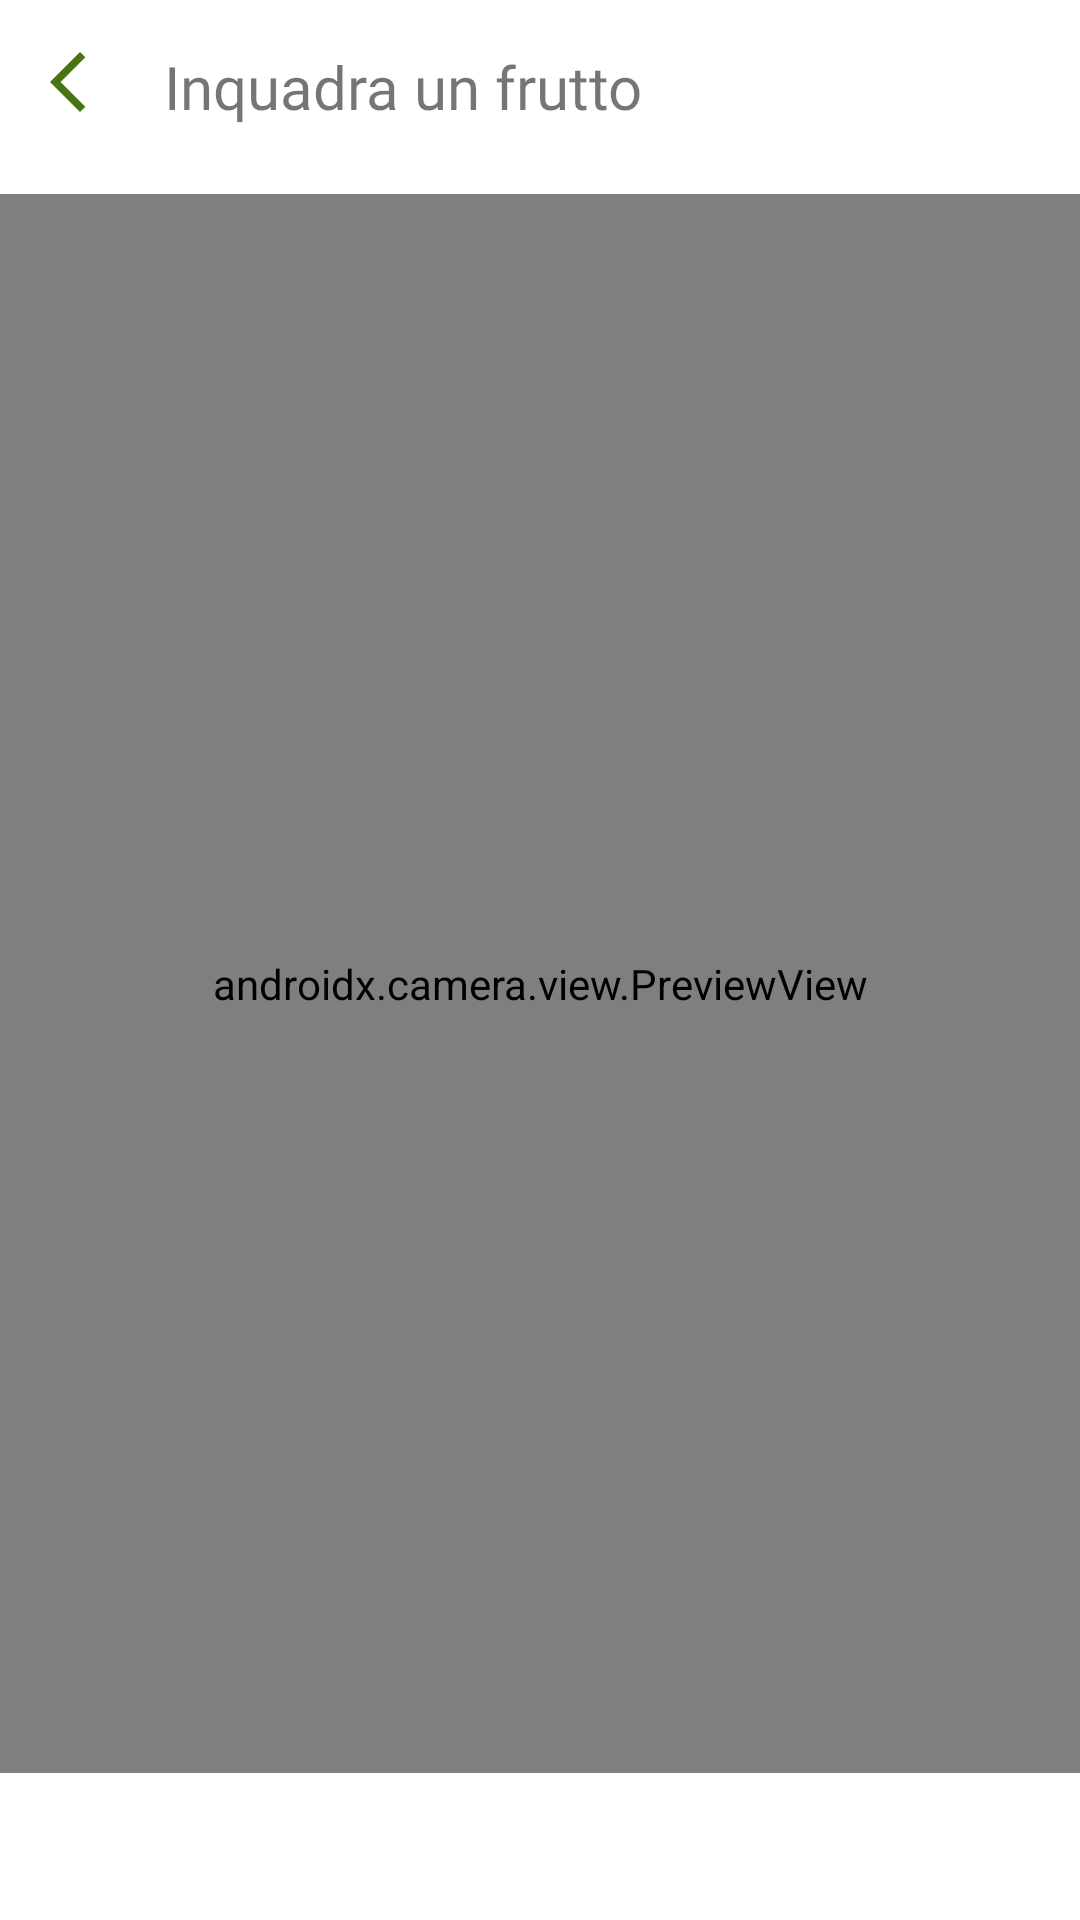

The Android layout XML behind this screen, and the referenced resources:
<!-- AndroidManifest.xml: application theme AppTheme -->
<!-- res/layout/real_time_detection_activity.xml -->
<?xml version="1.0" encoding="utf-8"?>
<androidx.constraintlayout.widget.ConstraintLayout xmlns:android="http://schemas.android.com/apk/res/android"
    xmlns:app="http://schemas.android.com/apk/res-auto"
    android:id="@+id/camera_container"
    android:layout_width="match_parent"
    android:layout_height="match_parent">

    <LinearLayout
        android:layout_width="wrap_content"
        android:layout_height="wrap_content"
        android:id="@+id/title_bar"
        app:layout_constraintTop_toTopOf="@id/guideline_horizontal_0.02"
        app:layout_constraintBottom_toBottomOf="@id/guideline_horizontal_0.07"
        app:layout_constraintLeft_toLeftOf="@id/guideline_vertical_0.03" >

        <ImageView
            android:id="@+id/back_arrow"
            android:layout_width="wrap_content"
            android:layout_height="wrap_content"
            android:src="@drawable/baseline_arrow_back_ios_new_24" />

        <TextView
            android:layout_width="wrap_content"
            android:layout_height="wrap_content"
            android:id="@+id/tv_nome_lista"
            android:fontFamily="@font/montserratbold"
            android:textSize="20sp"
            android:layout_marginStart="20sp"
            android:text="@string/foto"/>

    </LinearLayout>

    <androidx.camera.view.PreviewView
        android:id="@+id/view_camera"
        android:layout_width="match_parent"
        android:layout_height="0dp"
        app:layout_constraintBottom_toTopOf="@id/result"
        app:layout_constraintTop_toTopOf="@id/guideline_horizontal_0.07"
        app:layout_constraintRight_toRightOf="parent"
        app:layout_constraintLeft_toLeftOf="parent"
        app:scaleType="fillStart"
        android:layout_marginBottom="20dp"
        android:layout_marginTop="20dp"/>

    <LinearLayout
        android:id="@+id/result"
        android:layout_width="match_parent"
        android:layout_height="wrap_content"
        app:layout_constraintBottom_toBottomOf="parent"
        app:layout_constraintTop_toBottomOf="@id/view_camera"
        android:layout_marginBottom="10dp">

        <TextView
            android:id="@+id/tv_result"
            android:layout_width="wrap_content"
            android:layout_height="wrap_content"
            android:layout_marginStart="20dp" />

        <Button
            android:id="@+id/btn_result"
            android:layout_width="wrap_content"
            android:layout_height="wrap_content"
            android:layout_marginStart="20dp"
            android:text="Conferma"
            android:visibility="gone" />

    </LinearLayout>

    <androidx.constraintlayout.widget.Guideline
        android:id="@+id/guideline_horizontal_0.02"
        android:layout_width="wrap_content"
        android:layout_height="wrap_content"
        android:orientation="horizontal"
        app:layout_constraintGuide_percent="0.02" />
    <androidx.constraintlayout.widget.Guideline
        android:id="@+id/guideline_horizontal_0.07"
        android:layout_width="wrap_content"
        android:layout_height="wrap_content"
        android:orientation="horizontal"
        app:layout_constraintGuide_percent="0.07" />
    <androidx.constraintlayout.widget.Guideline
        android:id="@+id/guideline_vertical_0.03"
        android:layout_width="wrap_content"
        android:layout_height="wrap_content"
        android:orientation="vertical"
        app:layout_constraintGuide_percent="0.03" />
    <androidx.constraintlayout.widget.Guideline
        android:id="@+id/guideline_vertical_0.97"
        android:layout_width="wrap_content"
        android:layout_height="wrap_content"
        android:orientation="vertical"
        app:layout_constraintGuide_percent="0.97" />
</androidx.constraintlayout.widget.ConstraintLayout>
<!-- resources referenced by this layout -->
<resources>
  <!-- drawable baseline_arrow_back_ios_new_24 (drawable) -->
  <vector android:height="24dp" android:tint="@color/green_text_icons"
      android:viewportHeight="24" android:viewportWidth="24"
      android:width="24dp" xmlns:android="http://schemas.android.com/apk/res/android">
      <path android:fillColor="@android:color/white" android:pathData="M17.77,3.77l-1.77,-1.77l-10,10l10,10l1.77,-1.77l-8.23,-8.23z"/>
  </vector>
  <string name="foto">Inquadra un frutto</string>
  <style name="AppTheme" parent="Theme.MaterialComponents.DayNight.NoActionBar">
          
          <item name="colorPrimary">@color/green_text_icons</item>
          <item name="colorPrimaryDark">@color/black</item>
          <item name="colorAccent">@color/gray</item>
      </style>
  <color name="green_text_icons">#477415</color>
  <color name="black">#FF000000</color>
  <color name="gray">#d6cfba</color>
</resources>
